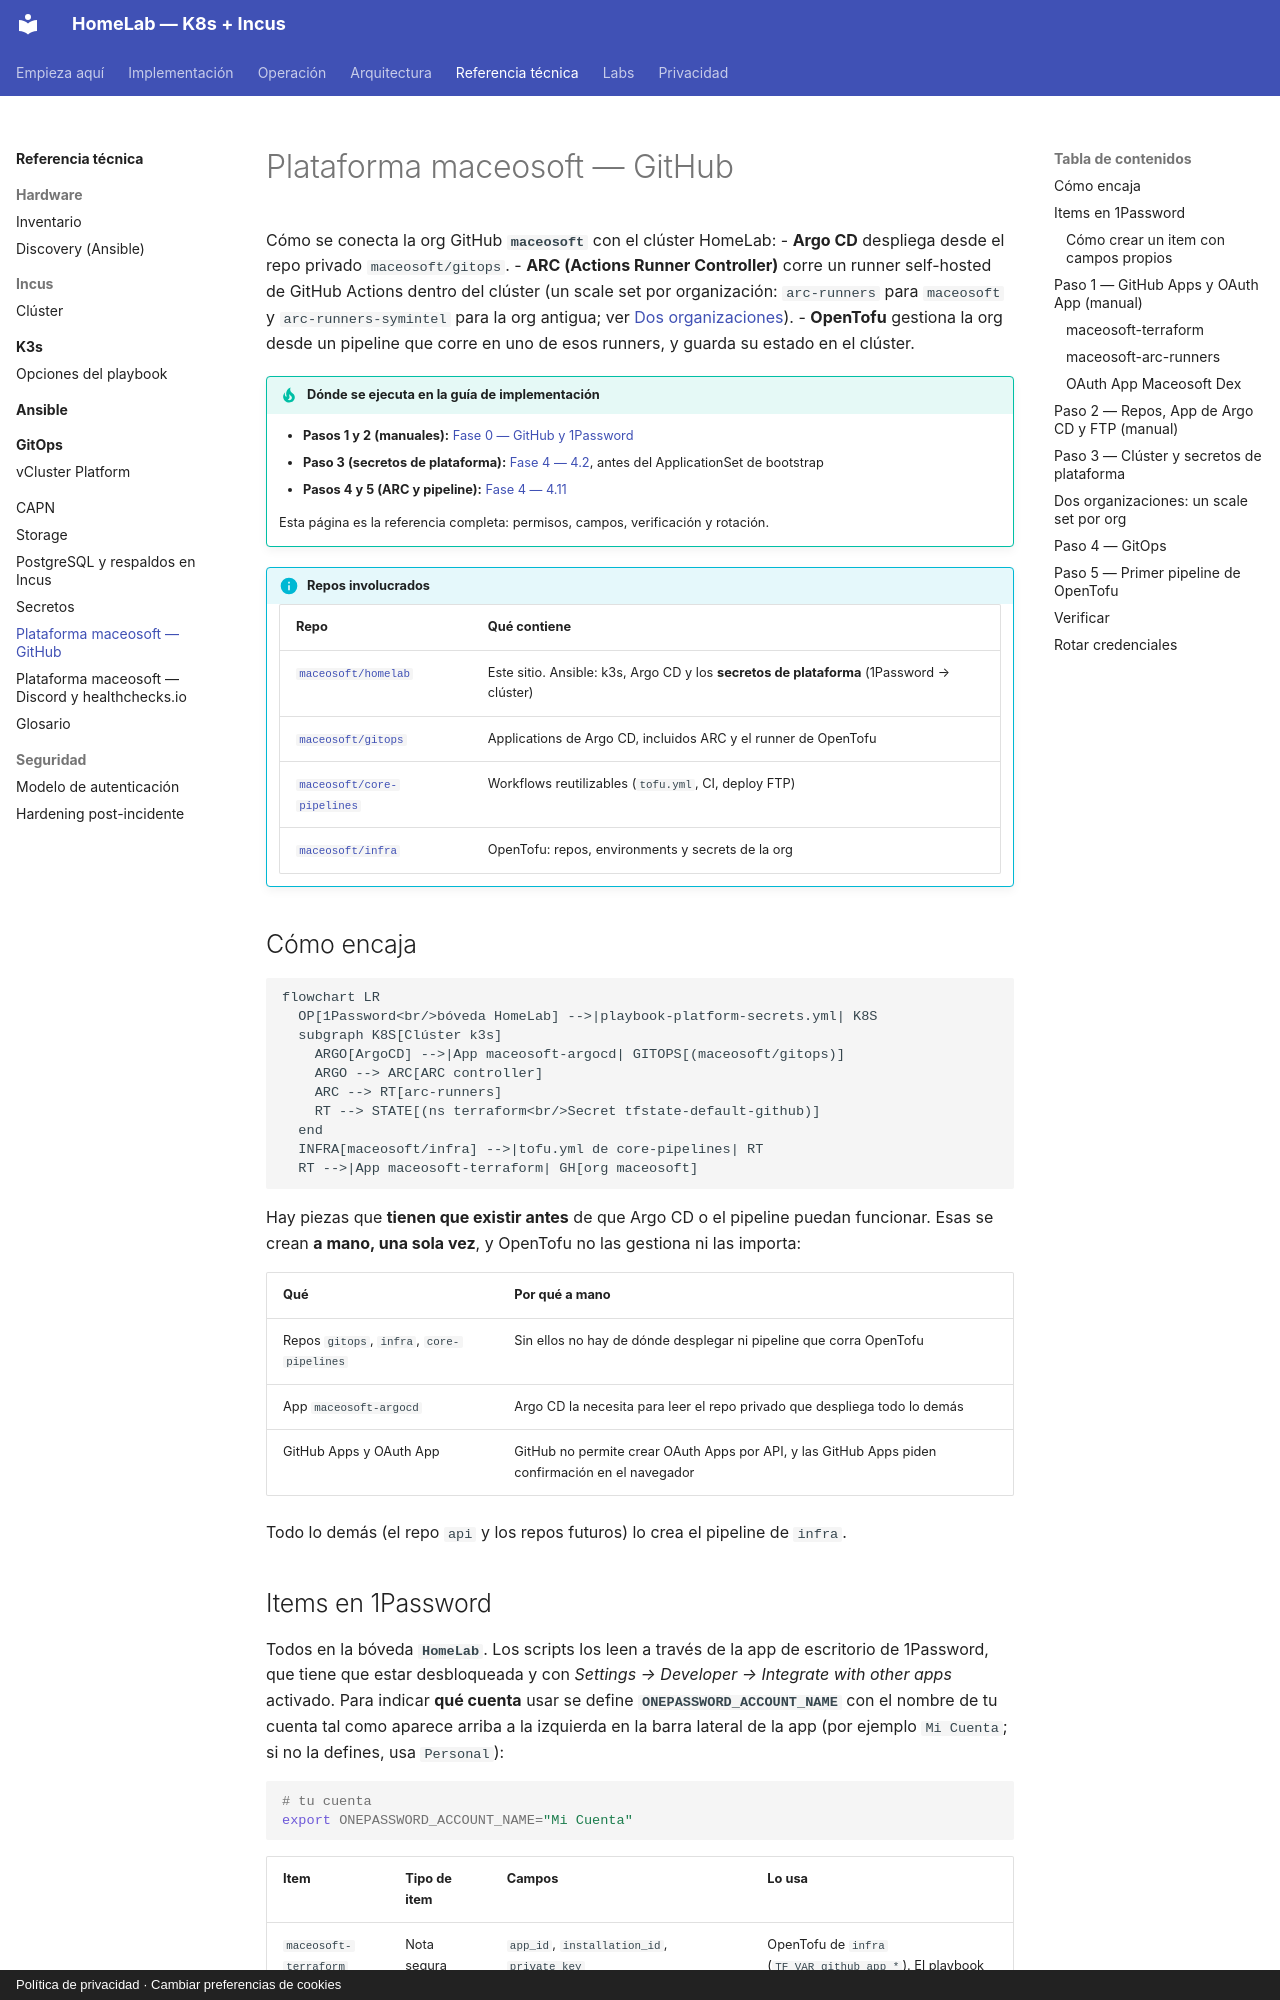

repository: maceosoft/homelab · page: maceosoft/github/index.html · generator: mkdocs · copyright: Política de privacidad · Cambiar preferencias de cookies

# Plataforma maceosoft — GitHub

Cómo se conecta la org GitHub **`maceosoft`** con el clúster HomeLab:
- **Argo CD** despliega desde el repo privado `maceosoft/gitops`.
- **ARC (Actions Runner Controller)** corre un runner self-hosted de GitHub Actions dentro del clúster
  (un scale set por organización: `arc-runners` para `maceosoft` y `arc-runners-symintel` para la org antigua; ver
  [Dos organizaciones](#dos-organizaciones-un-scale-set-por-org)).
- **OpenTofu** gestiona la org desde un pipeline que corre en uno de esos
  runners, y guarda su estado en el clúster.

!!! tip "Dónde se ejecuta en la guía de implementación"
    - **Pasos 1 y 2 (manuales):** [Fase 0 — GitHub y 1Password](../implementacion/fase-0-preparacion.md#github-y-1password-org-maceosoft-manual-una-sola-vez)
    - **Paso 3 (secretos de plataforma):** [Fase 4 — 4.2](../implementacion/fase-4-gitops.md#42-bootstrap-gitops-applicationset), antes del ApplicationSet de bootstrap
    - **Pasos 4 y 5 (ARC y pipeline):** [Fase 4 — 4.11](../implementacion/fase-4-gitops.md#411-arc-y-pipeline-de-opentofu)

    Esta página es la referencia completa: permisos, campos, verificación y rotación.

!!! info "Repos involucrados"
    | Repo | Qué contiene |
    |---|---|
    | [`maceosoft/homelab`](https://github.com/maceosoft/homelab) | Este sitio. Ansible: k3s, Argo CD y los **secretos de plataforma** (1Password → clúster) |
    | [`maceosoft/gitops`](https://github.com/maceosoft/gitops) | Applications de Argo CD, incluidos ARC y el runner de OpenTofu |
    | [`maceosoft/core-pipelines`](https://github.com/maceosoft/core-pipelines) | Workflows reutilizables (`tofu.yml`, CI, deploy FTP) |
    | [`maceosoft/infra`](https://github.com/maceosoft/infra) | OpenTofu: repos, environments y secrets de la org |

## Cómo encaja

```mermaid
flowchart LR
  OP[1Password<br/>bóveda HomeLab] -->|playbook-platform-secrets.yml| K8S
  subgraph K8S[Clúster k3s]
    ARGO[ArgoCD] -->|App maceosoft-argocd| GITOPS[(maceosoft/gitops)]
    ARGO --> ARC[ARC controller]
    ARC --> RT[arc-runners]
    RT --> STATE[(ns terraform<br/>Secret tfstate-default-github)]
  end
  INFRA[maceosoft/infra] -->|tofu.yml de core-pipelines| RT
  RT -->|App maceosoft-terraform| GH[org maceosoft]
```

Hay piezas que **tienen que existir antes** de que Argo CD o el pipeline
puedan funcionar. Esas se crean **a mano, una sola vez**, y OpenTofu no las
gestiona ni las importa:

| Qué | Por qué a mano |
|---|---|
| Repos `gitops`, `infra`, `core-pipelines` | Sin ellos no hay de dónde desplegar ni pipeline que corra OpenTofu |
| App `maceosoft-argocd` | Argo CD la necesita para leer el repo privado que despliega todo lo demás |
| GitHub Apps y OAuth App | GitHub no permite crear OAuth Apps por API, y las GitHub Apps piden confirmación en el navegador |

Todo lo demás (el repo `api` y los repos futuros) lo crea el pipeline de
`infra`.
